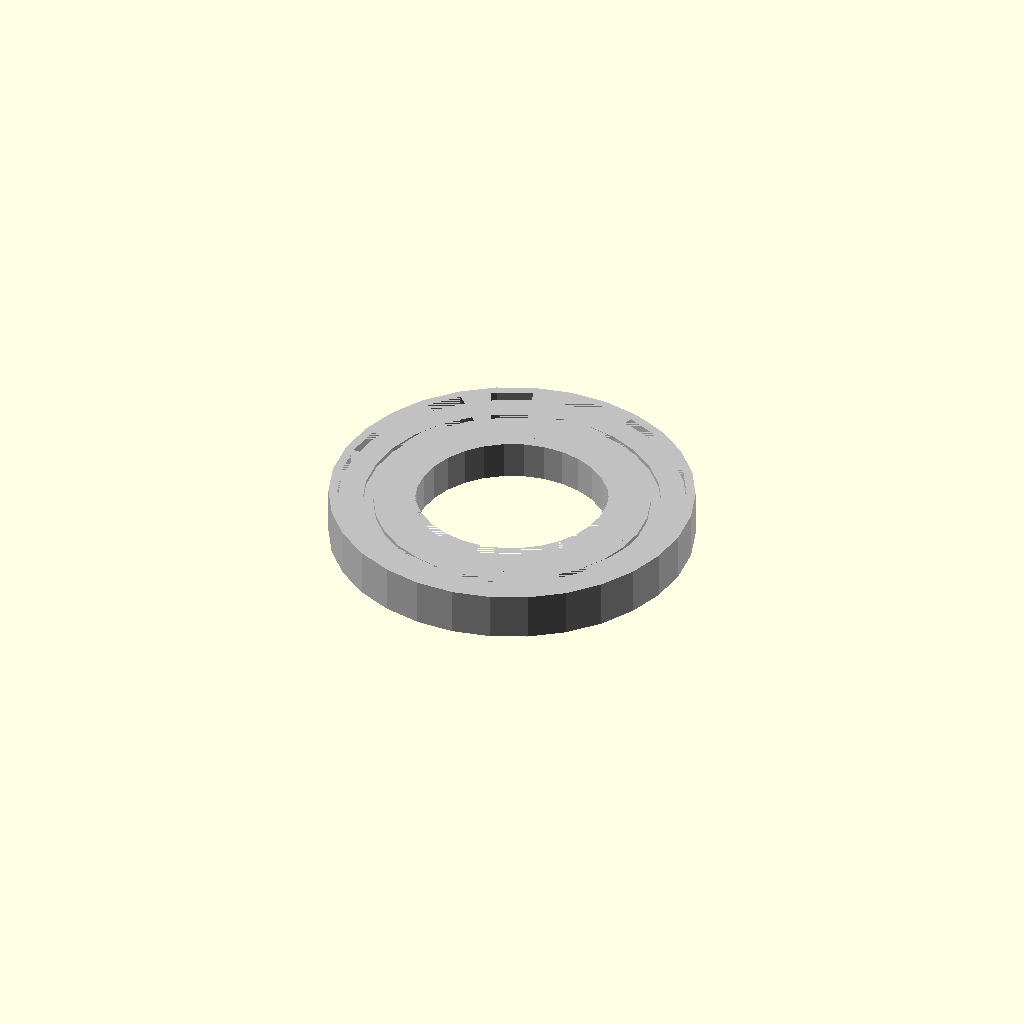
Cell 1: rendered with the file's own defaults.
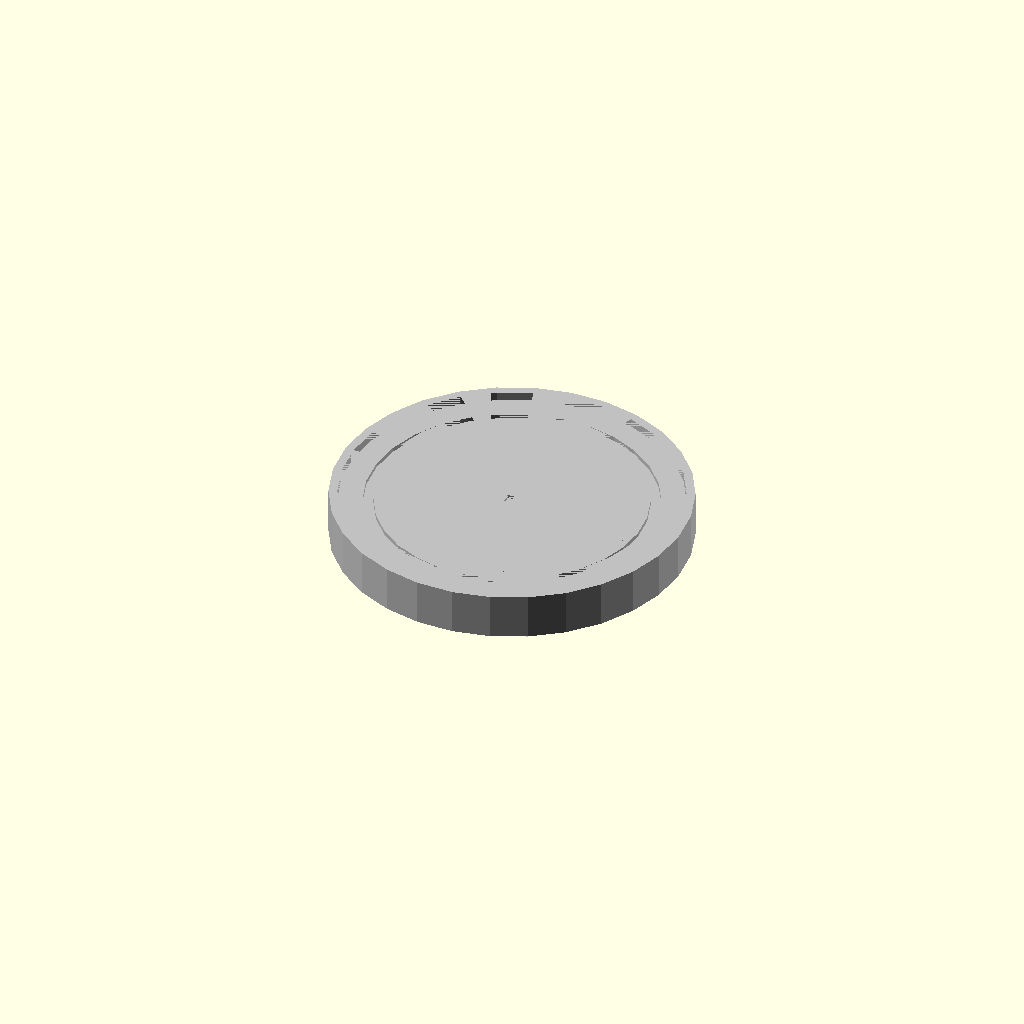
Cell 2: the same model with inner_radius = 0.1.
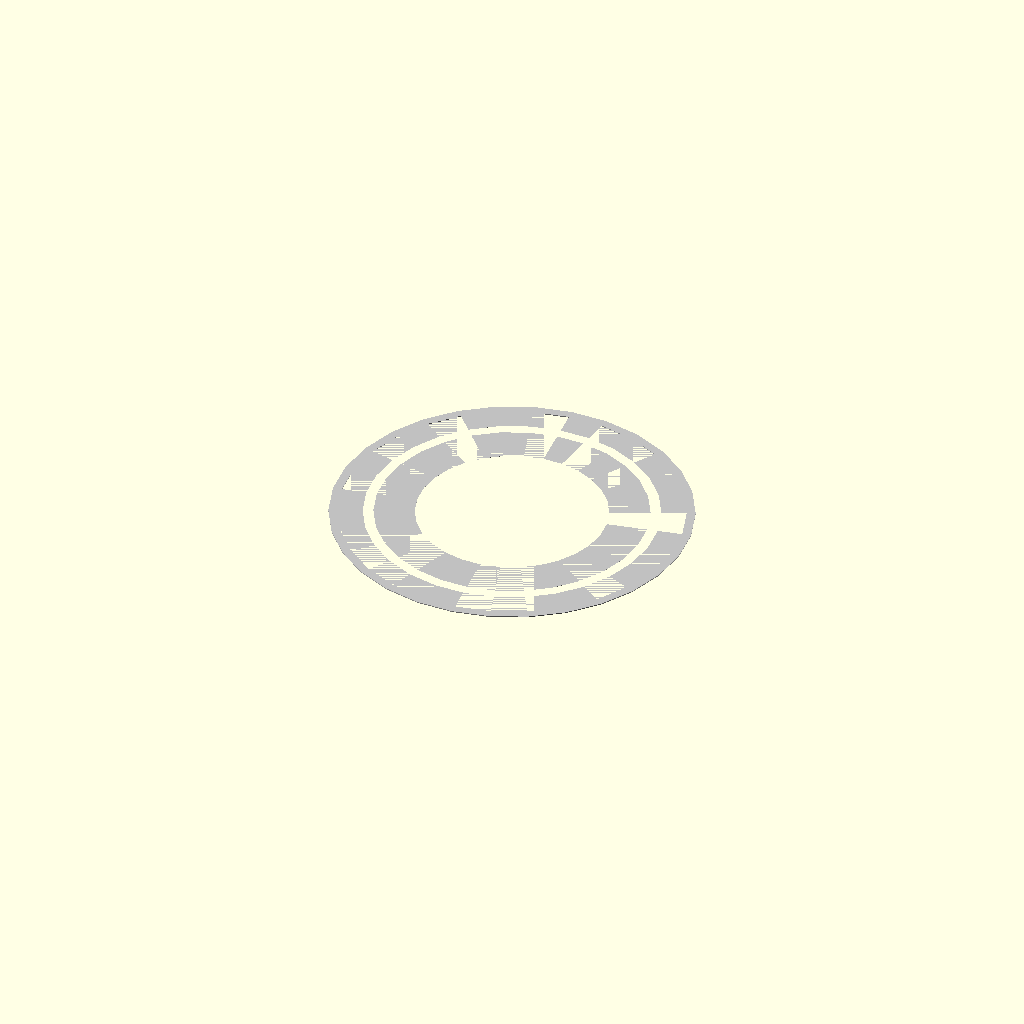
Cell 3 — height set to 0.1, the other parameters unchanged.
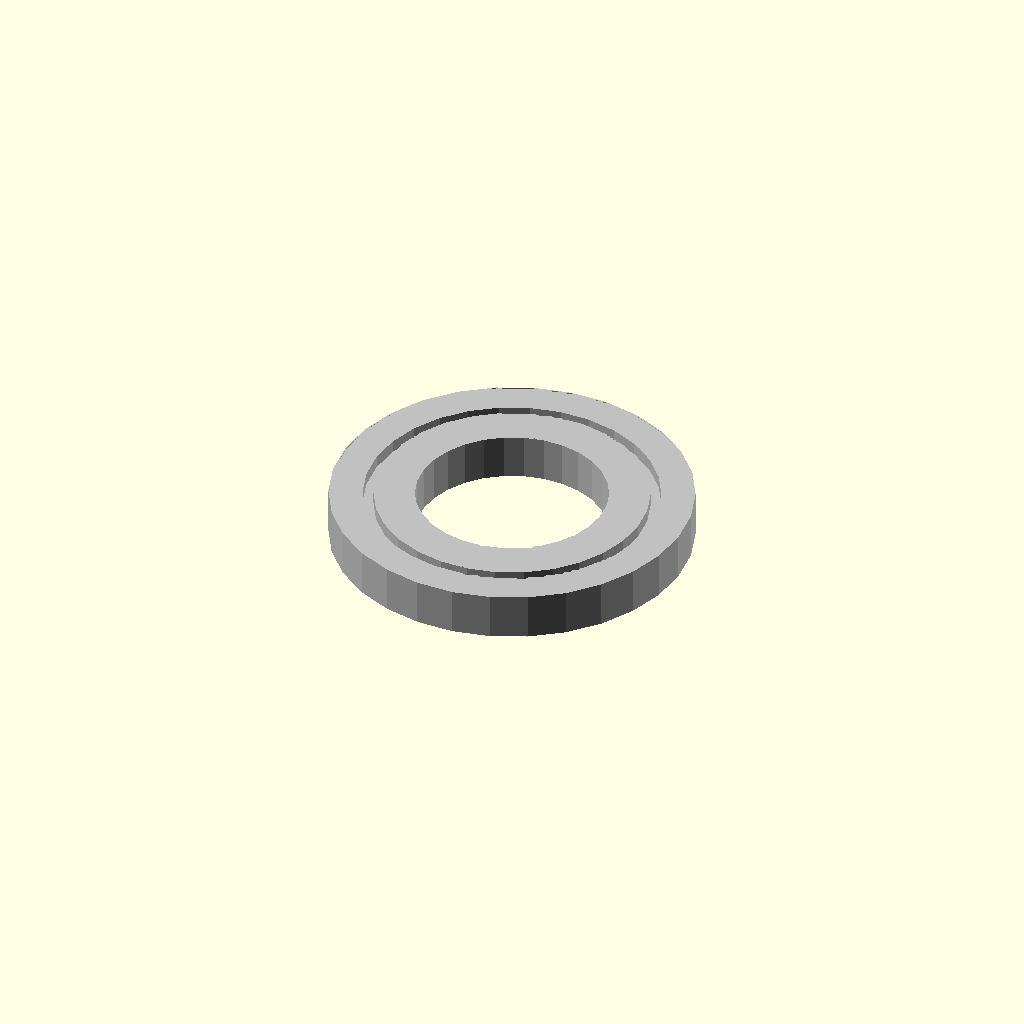
Cell 4 — edge_feature_size set to 0.1, the other parameters unchanged.
All cells are drawn from one camera (rotation 55°, 0°, 25°, orthographic, colour scheme Cornfield), so only the parameter changes between them.
Source of the model, results/nopscadlib/ablations/no_recovery/scad/radial__ACT1100.scad:
// Parameters
outer_radius = 20.4; //[10.2:40.8:0.1]
inner_radius = 10.8; //[5.4:21.6:0.1]
height = 5.3; //[2.65:10.6:0.1]
edge_feature_size = 1.0; //[0.5:2.0:0.1]
overlap = 0.8; //[0.5:2.0:0.1]
center_mark_radius = 1.0; //[0.5:2.0:0.1]
center_mark_depth = 0.6; //[0.3:1.2:0.1]
groove_width = 1.2; //[0.6:2.4:0.1]
groove_depth = 0.7; //[0.3:1.4:0.1]
groove_radius = 16.0; //[12.0:19.0:0.1]

// Base Shapes
module radial_main_body() {
  cylinder(h=height, r=outer_radius, center=true);
}

module inner_bore() {
  cylinder(h=height + 2*overlap, r=inner_radius, center=true);
}

module edge_feature() {
  translate([0, 0, height/2 - edge_feature_size/2])
    cylinder(h=edge_feature_size, r=outer_radius - edge_feature_size, center=true);
}

module center_mark() {
  translate([0, 0, height/2 - center_mark_depth/2])
    cylinder(h=center_mark_depth + 2*overlap, r=center_mark_radius, center=true);
}

module decorative_groove() {
  translate([0, 0, height/2 - groove_depth/2])
    cylinder(h=groove_depth + 2*overlap, r=groove_radius + groove_width/2, center=true);
}

module decorative_groove_inner_cut() {
  translate([0, 0, height/2 - groove_depth/2])
    cylinder(h=groove_depth + 2*overlap, r=groove_radius - groove_width/2, center=true);
}

// Operations
module decorative_groove_ring() {
  difference() {
    decorative_groove();
    decorative_groove_inner_cut();
  }
}

module main_ring() {
  difference() {
    radial_main_body();
    inner_bore();
  }
}

module edge_feature_step() {
  difference() {
    main_ring();
    edge_feature();
  }
}

module with_center_mark() {
  difference() {
    edge_feature_step();
    center_mark();
  }
}

// Final Model
module final_model() {
  difference() {
    with_center_mark();
    decorative_groove_ring();
  }
}

// Render the final model
color("Silver") final_model();
Parameter table extracted from the source (name, type, default, range or options):
outer_radius: number, default 20.4, range 0.1 to 10.2, step 40.8
inner_radius: number, default 10.8, range 0.1 to 5.4, step 21.6
height: number, default 5.3, range 0.1 to 2.65, step 10.6
edge_feature_size: number, default 1, range 0.1 to 0.5, step 2
overlap: number, default 0.8, range 0.1 to 0.5, step 2
center_mark_radius: number, default 1, range 0.1 to 0.5, step 2
center_mark_depth: number, default 0.6, range 0.1 to 0.3, step 1.2
groove_width: number, default 1.2, range 0.1 to 0.6, step 2.4
groove_depth: number, default 0.7, range 0.1 to 0.3, step 1.4
groove_radius: number, default 16, range 0.1 to 12, step 19
